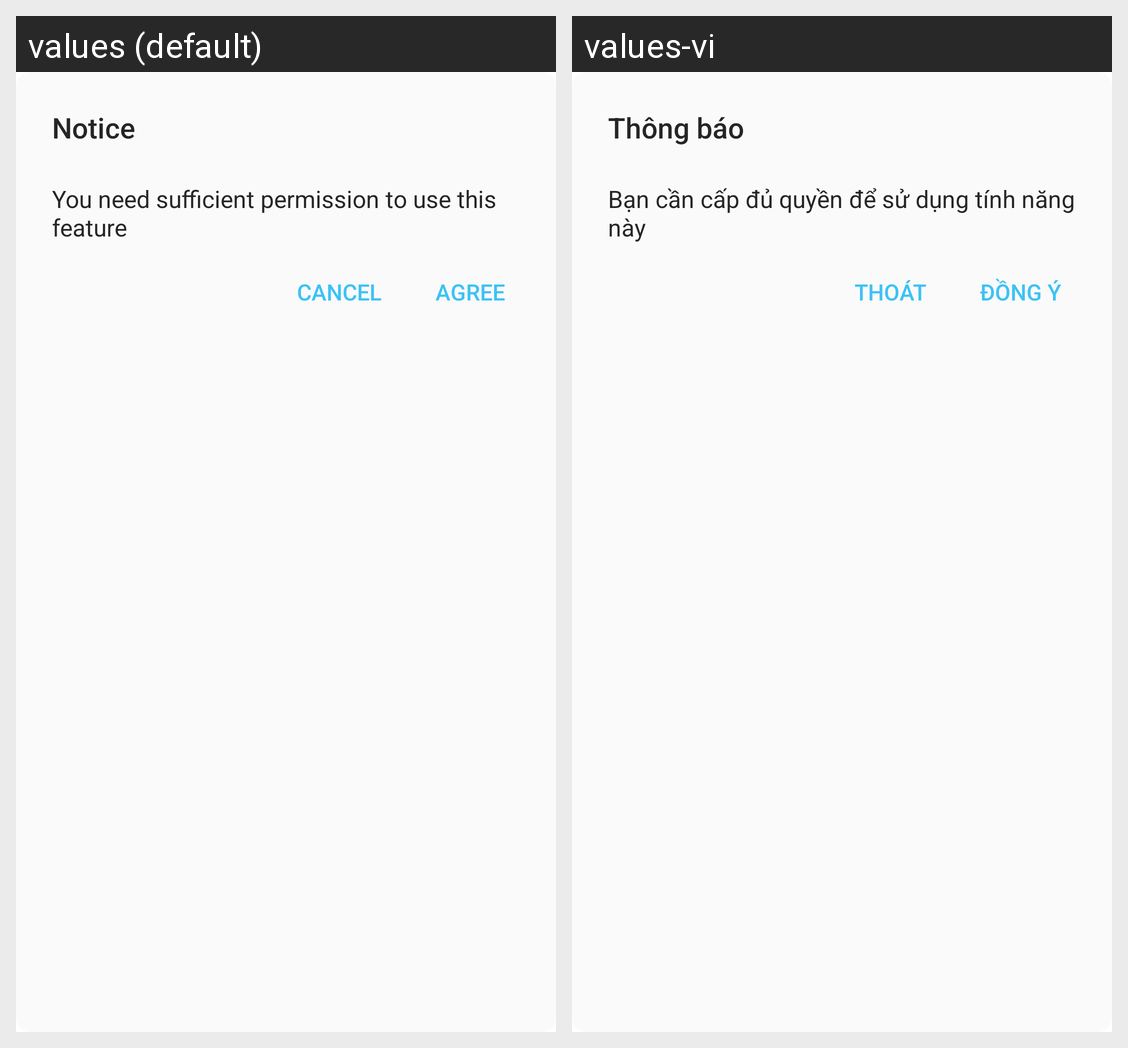

Strings drawn on this Android screen and how each of the app's shown locales translates them:
Android screen res/layout/dialog_request_permission.xml rendered under 2 locales, left to right: values (default), values-vi. Device: Nexus 5 (rendered at 1080×1920; each locale shown at half size, 540×960, under a caption strip naming it); theme Theme.TextOnPicture.
Strings drawn on this screen, with the default value and each locale's value (text and hints the layout hard-codes, and strings that could not be matched under every locale, appear in the picture but are not listed):

notice
  values: Notice
  values-vi: Thông báo

ban_can_cap_du_quyen
  values: You need sufficient permission to use this feature
  values-vi: Bạn cần cấp đủ quyền để sử dụng tính năng này

cancel
  values: Cancel
  values-vi: Thoát

ok
  values: Agree
  values-vi: Đồng ý
